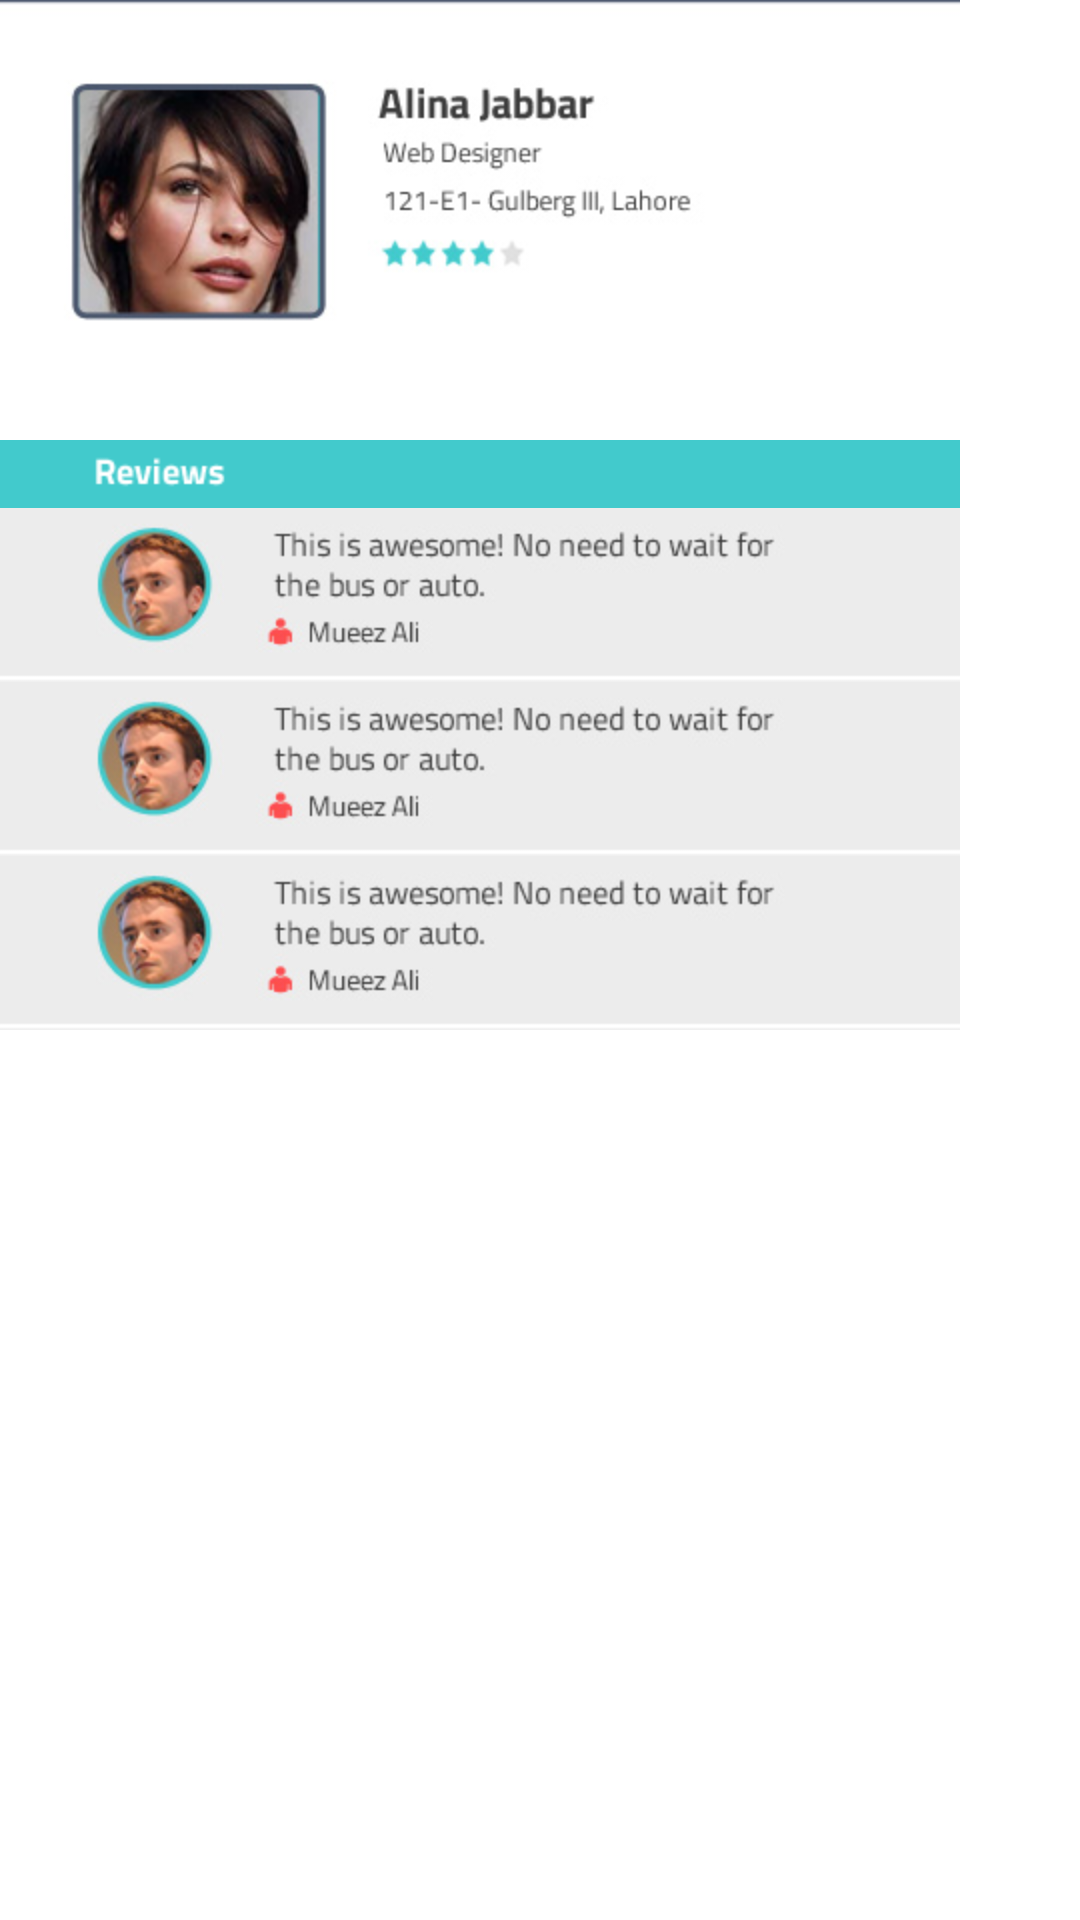

This screen was rendered from an Android layout file. Write that file and the resources it references.
<!-- AndroidManifest.xml: application theme AppTheme -->
<!-- res/layout/tab1.xml -->
<?xml version="1.0" encoding="utf-8"?>
<LinearLayout
  xmlns:android="http://schemas.android.com/apk/res/android"
  android:orientation="vertical"
  android:layout_width="match_parent"
    android:background="#fff"
  android:layout_height="match_parent">
   
  
<ImageView
    android:layout_width="wrap_content"
    android:background="@drawable/img"
    android:layout_height="wrap_content" />
    <ImageView
        android:layout_width="wrap_content"
        android:background="@drawable/reviews"
        android:layout_height="wrap_content" />
    <ImageView
        android:layout_width="wrap_content"
        android:background="@drawable/reviewsdetail"
        android:layout_height="wrap_content" />
    <ImageView
        android:layout_width="wrap_content"
        android:background="@drawable/reviewsdetail"
        android:layout_height="wrap_content" />
    <ImageView
        android:layout_width="wrap_content"
        android:background="@drawable/reviewsdetail"
        android:layout_height="wrap_content" />
</LinearLayout>
<!-- resources referenced by this layout -->
<resources>
  <!-- drawable img: png bitmap (drawable-hdpi, 41253 bytes) -->
  <!-- drawable reviews: png bitmap (drawable-hdpi, 3797 bytes) -->
  <!-- drawable reviewsdetail: png bitmap (drawable-hdpi, 20262 bytes) -->
  <style name="AppTheme" parent="Theme.AppCompat.Light">
          
          <item name="android:windowNoTitle">true</item>
          <item name="android:windowFullscreen">true</item>
      </style>
</resources>
